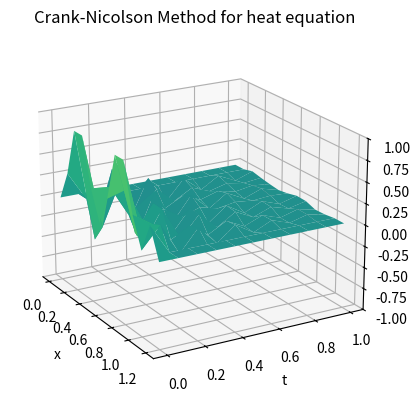

Recreate this plot in Python.
import numpy as np
import matplotlib.pyplot as plt

def crank(xl, xr, yb, yt, M, N):
    """ Program 8.4 Crank-Nicolson Method with
            Dirichlet boundary conditions
        Input:  [xl,xr] space interval
                [yb,yt] time interval
                M number of space steps
                N number of time steps
        Output: w solution """
    def f(x): return np.sin(2*np.pi*x)**2  # Initial condition function
    def l(t): return 0*t  # Left boundary condition
    def r(t): return 0*t  # Right boundary condition
    D = 1  # diffusion coefficient
    h = (xr - xl)/M  # space step size
    k = (yt - yb)/N  # time step size
    sigma = D*k/(h**2)
    m = M - 1  # Number of interior nodes
    n = N  # Number of time steps
    # Define tridiagonal matrices a and b
    a = np.diag(2+2*sigma*np.ones(m))+np.diag(-sigma*np.ones(m-1),1)
    a +=  np.diag(-sigma * np.ones(m - 1), -1)
    b = np.diag(2 - 2*sigma*np.ones(m))+ np.diag(sigma*np.ones(m-1),1) 
    b +=  np.diag(sigma * np.ones(m - 1), -1)
    lside = l(yb + np.arange(n + 1) * k)  # Left boundary values
    rside = r(yb + np.arange(n + 1) * k)  # Right boundary values
    w = np.zeros((m + 2, n + 1))  # Initial conditions
    w[:, 0] = f(xl + np.arange(1, m + 3) * h)
    for j in range(n):   # Time-stepping
        sides = np.zeros(m)
        sides[0] = lside[j] + lside[j + 1]
        sides[1:m - 1] = 0  # Middle part remains zero
        sides[m - 1] = rside[j] + rside[j + 1]
        w[1:m+1, j+1] = np.linalg.solve(a,b@w[1:m+1,j]+sigma*sides)
    w = np.vstack((lside, w, rside))
    x = xl + np.arange(0, M + 3) * h    # grids for plotting
    t = yb + np.arange(0, N + 1) * k
    X, T = np.meshgrid(x, t)
    return X, T, w

# Example usage
X, T, w = crank(0, 1, 0, 1, 10, 10)
fig = plt.figure()   # Create a mesh plot
ax = fig.add_subplot(111, projection='3d')
ax.plot_surface(X, T, w.T, cmap='viridis', vmin=-1.,vmax=1.)
plt.xlabel('x')
plt.ylabel('t')
plt.title('Crank-Nicolson Method for heat equation')
ax.set_zlim(-1.,1.)
ax.view_init(elev=20, azim=-30)  # Set the view angle
plt.show()
